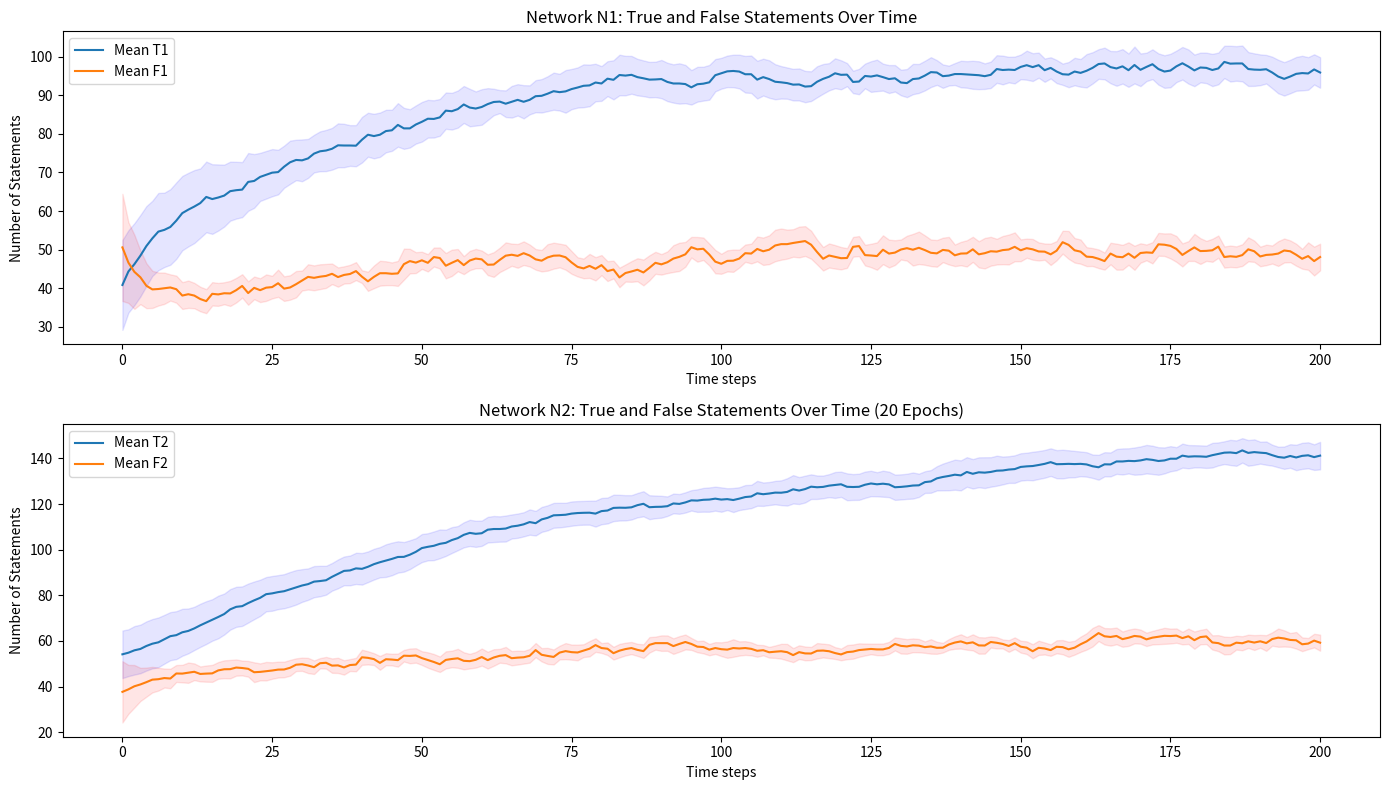

Generate this figure with matplotlib:
import numpy as np
import matplotlib.pyplot as plt
from scipy.stats import poisson, binom

# Parameters
num_actors_1 = 1000  # Number of actors in network N1
num_actors_2 = 1000  # Number of actors in network N2
num_iterations = 200  # Number of time steps in each epoch
epochs = 20  # Number of epochs

# Probability parameters
p12 = 0.05  # Probability that a true statement becomes false in N1
q12 = 0.10  # Probability that a false statement becomes true in N1
p21 = 0.03  # Probability that a true statement becomes false in N2
q21 = 0.07  # Probability that a false statement becomes true in N2
lambda1 = 5  # Rate of falsehood generation in N1
lambda2 = 6  # Rate of falsehood generation in N2
d12 = 0.1  # Detection probability of falsehoods in N1 by N2
d21 = 0.1  # Detection probability of falsehoods in N2 by N1

# Simulation function
def simulate_epoch(num_actors_1, num_actors_2, p12, q12, p21, q21, lambda1, lambda2, d12, d21, num_iterations):
    T1, F1 = np.random.randint(1, 100, size=2)  # Initial true and false statements in N1
    T2, F2 = np.random.randint(1, 100, size=2)  # Initial true and false statements in N2
    T1_over_time, F1_over_time = [T1], [F1]
    T2_over_time, F2_over_time = [T2], [F2]
    
    for t in range(num_iterations):
        X1 = poisson.rvs(lambda1)  # New falsehoods in N1
        X2 = poisson.rvs(lambda2)  # New falsehoods in N2
        Y12 = binom.rvs(F1, d12)  # Falsehoods in N1 detected by N2
        Y21 = binom.rvs(F2, d21)  # Falsehoods in N2 detected by N1
        Z1 = binom.rvs(T1, p12)  # True statements in N1 becoming false
        Z2 = binom.rvs(T2, p21)  # True statements in N2 becoming false
        W1 = binom.rvs(F1, q12)  # False statements in N1 becoming true
        W2 = binom.rvs(F2, q21)  # False statements in N2 becoming true

        T1 = T1 - Z1 + W1
        F1 = F1 + X1 + Z1 - W1 - Y12
        T2 = T2 - Z2 + W2
        F2 = F2 + X2 + Z2 - W2 - Y21
        
        T1_over_time.append(T1)
        F1_over_time.append(F1)
        T2_over_time.append(T2)
        F2_over_time.append(F2)
    
    return T1_over_time, F1_over_time, T2_over_time, F2_over_time

# Run simulation for multiple epochs
all_T1, all_F1, all_T2, all_F2 = [], [], [], []

for epoch in range(epochs):
    T1_over_time, F1_over_time, T2_over_time, F2_over_time = simulate_epoch(
        num_actors_1, num_actors_2, p12, q12, p21, q21, lambda1, lambda2, d12, d21, num_iterations)
    all_T1.append(T1_over_time)
    all_F1.append(F1_over_time)
    all_T2.append(T2_over_time)
    all_F2.append(F2_over_time)

# Convert to numpy arrays
all_T1 = np.array(all_T1)
all_F1 = np.array(all_F1)
all_T2 = np.array(all_T2)
all_F2 = np.array(all_F2)

# Ensure consistent lengths
mean_T1 = np.mean(all_T1, axis=0)
mean_F1 = np.mean(all_F1, axis=0)
mean_T2 = np.mean(all_T2, axis=0)
mean_F2 = np.mean(all_F2, axis=0)

std_T1 = np.std(all_T1, axis=0)
std_F1 = np.std(all_F1, axis=0)
std_T2 = np.std(all_T2, axis=0)
std_F2 = np.std(all_F2, axis=0)

ci_T1_upper = mean_T1 + 1.96 * std_T1 / np.sqrt(epochs)
ci_T1_lower = mean_T1 - 1.96 * std_T1 / np.sqrt(epochs)
ci_F1_upper = mean_F1 + 1.96 * std_F1 / np.sqrt(epochs)
ci_F1_lower = mean_F1 - 1.96 * std_F1 / np.sqrt(epochs)
ci_T2_upper = mean_T2 + 1.96 * std_T2 / np.sqrt(epochs)
ci_T2_lower = mean_T2 - 1.96 * std_T2 / np.sqrt(epochs)
ci_F2_upper = mean_F2 + 1.96 * std_F2 / np.sqrt(epochs)
ci_F2_lower = mean_F2 - 1.96 * std_F2 / np.sqrt(epochs)

# Plotting the results
plt.figure(figsize=(14, 8))

plt.subplot(2, 1, 1)
plt.plot(mean_T1, label='Mean T1')
plt.plot(mean_F1, label='Mean F1')
plt.fill_between(range(num_iterations+1), ci_T1_lower, ci_T1_upper, color='blue', alpha=0.1)
plt.fill_between(range(num_iterations+1), ci_F1_lower, ci_F1_upper, color='red', alpha=0.1)
plt.xlabel('Time steps')
plt.ylabel('Number of Statements')
plt.title('Network N1: True and False Statements Over Time')
plt.legend()

plt.subplot(2, 1, 2)
plt.plot(mean_T2, label='Mean T2')
plt.plot(mean_F2, label='Mean F2')
plt.fill_between(range(num_iterations+1), ci_T2_lower, ci_T2_upper, color='blue', alpha=0.1)
plt.fill_between(range(num_iterations+1), ci_F2_lower, ci_F2_upper, color='red', alpha=0.1)
plt.xlabel('Time steps')
plt.ylabel('Number of Statements')
plt.title(f'Network N2: True and False Statements Over Time ({epochs} Epochs)')
plt.legend()

plt.tight_layout()
plt.savefig('FOO_Figure2.png', dpi=300)
plt.show()
